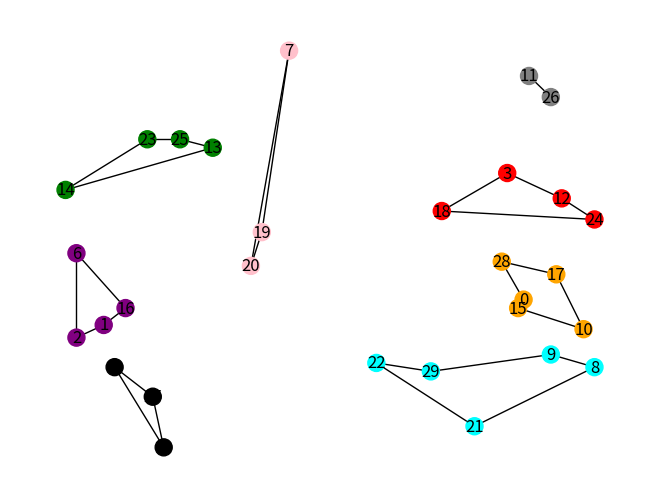

This chart was generated by the following Python code:
from random import randint, sample
from math import sqrt
import matplotlib.pyplot as plt
import networkx as nx
import time


class Vertex:
    def __init__(self, x, y):
        self.x = x
        self.y = y


class Centroid:
    def __init__(self, x, y):
        self.x = x
        self.y = y


def dist(x1, y1, x2, y2):
    return sqrt((x1 - x2) ** 2 + (y1 - y2) ** 2)


# cluster's functions


def create_clusters(reference_elements, elements_to_organise):
    global target_index
    new_node_color = []
    new_clusters = [[] for _ in range(NUMBER_CLUSTERS)]  # initialisation of the clusters list
    for k in range(len(elements_to_organise)):
        record = dist(0, 0, WIDTH, HEIGHT)
        for j in range(len(reference_elements)):
            d = dist(elements_to_organise[k].x, elements_to_organise[k].y,
                     reference_elements[j].x, reference_elements[j].y)
            if d < record:
                record = d
                target_index = j
        new_clusters[target_index].append(elements_to_organise[k])
        new_node_color.append(COLORS[target_index])
    return new_clusters, new_node_color


def centroid_of(lst):
    xG = yG = 0
    for a in range(len(lst)):
        xG += lst[a].x / len(lst)
        yG += lst[a].y / len(lst)
    return Centroid(xG, yG)


# graph's functions


def total_distance(lst):
    d = 0
    for j in range(len(lst) - 1):
        d += dist(vertices[lst[j]].x, vertices[lst[j]].y, vertices[lst[j + 1]].x, vertices[lst[j + 1]].y)
    return d


def reverse_sublist(lst, start, end):
    lst[start:end + 1] = lst[start:end + 1][::-1]
    return lst


NUMBER_VERTICES = 30
NUMBER_CLUSTERS = 8  # up to 8
NUMBER_ITERATIONS = 10 ** 4
WIDTH = HEIGHT = 100  # dimension of the canvas
VERTEX_SIZE = 150
COLORS = ['orange', 'red', 'purple', 'green', 'black', 'grey', 'pink', 'cyan']

vertices = []
G = nx.Graph()

print("* 2-opt & K-means *")
print("Number of vertices :", NUMBER_VERTICES,
      "| Number of clusters :", NUMBER_CLUSTERS,
      "| Dimensions of the canvas : (" + str(WIDTH), ";", str(HEIGHT) + ")\n")

start_time = time.time()
# creation of the vertices
for i in range(NUMBER_VERTICES):
    new_vertex = Vertex(randint(1, WIDTH), randint(1, HEIGHT))
    vertices.append(new_vertex)
    G.add_node(i, pos=(new_vertex.x, new_vertex.y))
pos = nx.get_node_attributes(G, 'pos')

# initialisation
initial_vertices = sample(vertices, NUMBER_CLUSTERS)
clusters, node_color = create_clusters(initial_vertices, vertices)

# clusters
# --------------------------------------------------------------
previous_state = clusters
current_state = []
iteration = 0
while previous_state != current_state:
    previous_state = clusters
    current_state = []
    centroids = []
    for cluster in clusters:
        centroids.append(centroid_of(cluster))
    clusters, node_color = create_clusters(centroids, vertices)
    current_state = clusters
    iteration += 1
print("Clusters : ✓")
print("--- %s seconds ---" % (time.time() - start_time))
# --------------------------------------------------------------

# graphs
# --------------------------------------------------------------
for cluster in clusters:
    if len(cluster) > 2:
        path = [vertices.index(vertex) for vertex in cluster]  # initial path
        path.append(path[0])  # creation of the loop
        record_distance = dist(0, 0, WIDTH, HEIGHT) * NUMBER_VERTICES
        for i in range(NUMBER_ITERATIONS):
            selected_vertices = sample(range(1, len(path) - 1), 2)
            test = path.copy()
            test = reverse_sublist(test, selected_vertices[0], selected_vertices[1])
            test_distance = total_distance(test)
            if test_distance < record_distance:
                record_distance = test_distance
                path = test
        for i in range(len(cluster)):
            G.add_edge(path[i], path[i + 1])
    if len(cluster) == 2:
        G.add_edge(vertices.index(cluster[0]), vertices.index(cluster[1]))

print("Graphs : ✓")
print("--- %s seconds ---" % (time.time() - start_time))
# --------------------------------------------------------------

plt.figure(str(NUMBER_CLUSTERS) + "-means | Iteration " + str(iteration))
nx.draw(G, pos, node_size=VERTEX_SIZE, node_color=node_color, with_labels=True)
plt.show()
